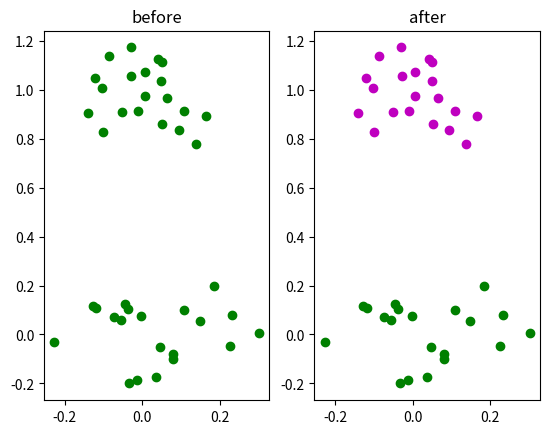

This chart was generated by the following Python code:
import numpy as np
import matplotlib.pyplot as plt

def assign_cluster(X, centroids):
    """
    Assignes labels accoriding to the closest Euclidian distance
    to centroid. Distance is computed using numpy.linalg.norm.

    Parameters:
    -----
      *X* : numpy.array
        two dimensional data vector (n, p) where n - observations
        p -fetures
      *centroids*: numpy.array
        data vector with centroids (k, p) where k nr of labels
    Returns:
    --------
      *labels* : numpy.array
        1D vector with assigned labels
    """
    n, p = X.shape
    labels = np.zeros(n)
    for k in range(n): 
        labels[k] = np.argmin(np.linalg.norm(X[k]-centroids,axis=1))
    return labels

def kmeans(X, k, eps=0.1, Nruns=5):
    """
    Simple kmeans clustering implementations
    
    Parameters:
    -----
      *X* : numpy.array
        two dimensional data vector (n, p) where n - observations
        p -fetures
      *k*: int
        number of clusterrs
      *eps*: float
        convergance constant - if difference between old and updated
        centroids is smaller than this value algorithm stops.
    Returns:
    --------
      *labels* : numpy.array
        1D vector with assigned labels from 0 to k in position p
    """
    n, p = X.shape

    centroids_old = np.zeros((k, p))
    init_idxs = np.random.choice(np.arange(n), k, replace=False)
    centroids = X[init_idxs, :]
    while True:
        # assignment step
        labels = assign_cluster(X, centroids)
        # update centroids
        centroids_old = centroids.copy()
        for j in range(k):
            centroids[j] = np.mean(X[labels==j], 0)
        if np.sum(np.abs(centroids_old-centroids)) < eps:
            break
    return labels

if __name__=='__main__':
     
    mu1 = np.array([0, 1])
    mu2 = np.array([0, 0])
    cov = np.array([[0.01, 0], [0, 0.01]])

    p1 = np.random.multivariate_normal(mu1, cov, 20)
    p2 = np.random.multivariate_normal(mu2, cov, 20)
    p = np.vstack((p1,p2))
    plt.subplot(1,2,1)
    plt.plot(p[:,0], p[:,1], 'go')
    plt.title('before')

    labels = kmeans(p, 2)
    p1 = p[labels==0]
    p2 = p[labels==1]
    p3 = p[labels==2]
    plt.subplot(1,2,2)
    plt.plot(p1[:,0], p1[:,1], 'go')
    plt.plot(p2[:,0], p2[:,1], 'mo')
    plt.plot(p3[:,0], p3[:,1], 'ro')
    plt.title('after')
    plt.show()
